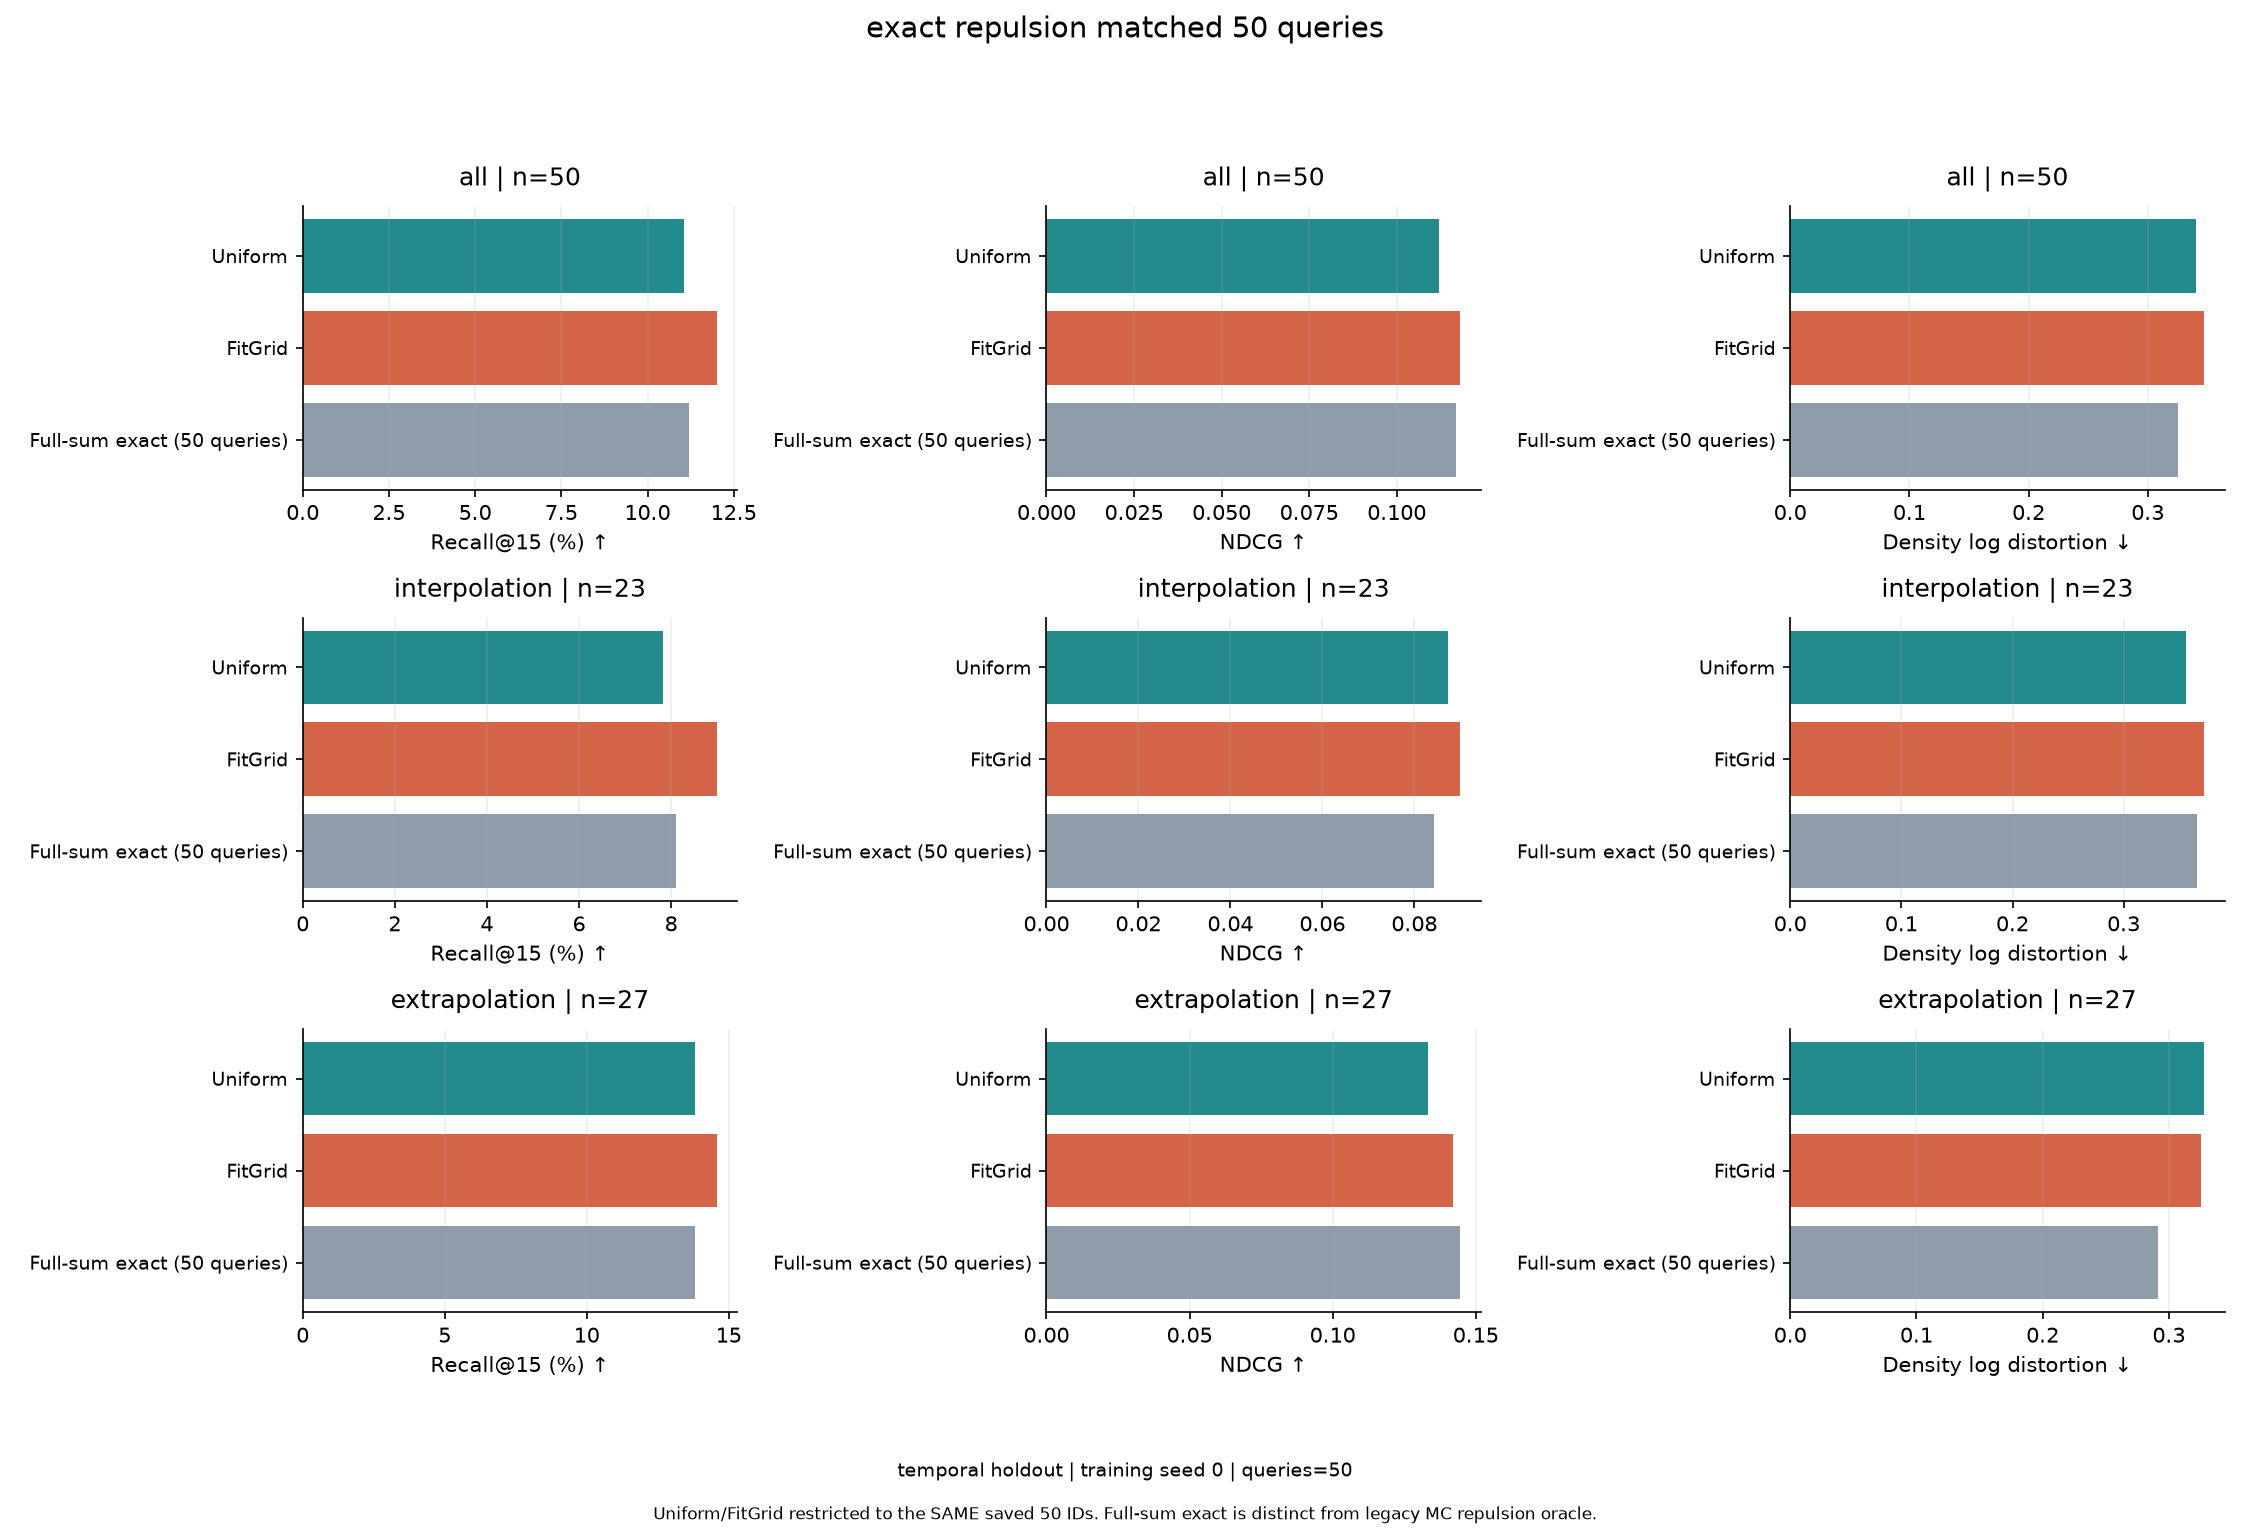

The file beside this chart, header and first rows:
method, group, metric, n_queries, mean, display_mean, median, stage_counts, split, training_seed
uniform_mc, all, recall_at_15, 50, 0.1107, 11.07, 0.06667, {"8-9": 27, "4-5": 23}, temporal holdout, 0
uniform_mc, all, ndcg, 50, 0.1121, 0.1121, 0.07348, {"8-9": 27, "4-5": 23}, temporal holdout, 0
uniform_mc, all, density_log_distortion, 50, 0.3408, 0.3408, 0.265, {"8-9": 27, "4-5": 23}, temporal holdout, 0
uniform_mc, interpolation, recall_at_15, 23, 0.07826, 7.826, 0.06667, {"4-5": 23}, temporal holdout, 0
uniform_mc, interpolation, ndcg, 23, 0.08739, 0.08739, 0.07348, {"4-5": 23}, temporal holdout, 0
uniform_mc, interpolation, density_log_distortion, 23, 0.3561, 0.3561, 0.2581, {"4-5": 23}, temporal holdout, 0
uniform_mc, extrapolation, recall_at_15, 27, 0.1383, 13.83, 0.06667, {"8-9": 27}, temporal holdout, 0
uniform_mc, extrapolation, ndcg, 27, 0.1331, 0.1331, 0.07348, {"8-9": 27}, temporal holdout, 0
uniform_mc, extrapolation, density_log_distortion, 27, 0.3278, 0.3278, 0.2719, {"8-9": 27}, temporal holdout, 0
fit_grid, all, recall_at_15, 50, 0.12, 12, 0.06667, {"8-9": 27, "4-5": 23}, temporal holdout, 0
fit_grid, all, ndcg, 50, 0.1181, 0.1181, 0.09428, {"8-9": 27, "4-5": 23}, temporal holdout, 0
fit_grid, all, density_log_distortion, 50, 0.3472, 0.3472, 0.2886, {"8-9": 27, "4-5": 23}, temporal holdout, 0
fit_grid, interpolation, recall_at_15, 23, 0.08986, 8.986, 0.06667, {"4-5": 23}, temporal holdout, 0
fit_grid, interpolation, ndcg, 23, 0.08998, 0.08998, 0.09092, {"4-5": 23}, temporal holdout, 0
fit_grid, interpolation, density_log_distortion, 23, 0.3723, 0.3723, 0.2897, {"4-5": 23}, temporal holdout, 0
fit_grid, extrapolation, recall_at_15, 27, 0.1457, 14.57, 0.06667, {"8-9": 27}, temporal holdout, 0
fit_grid, extrapolation, ndcg, 27, 0.1421, 0.1421, 0.09647, {"8-9": 27}, temporal holdout, 0
fit_grid, extrapolation, density_log_distortion, 27, 0.3258, 0.3258, 0.2875, {"8-9": 27}, temporal holdout, 0
exact_repulsion_diagnostic, all, recall_at_15, 50, 0.112, 11.2, 0.06667, {"8-9": 27, "4-5": 23}, temporal holdout, 0
exact_repulsion_diagnostic, all, ndcg, 50, 0.1169, 0.1169, 0.09269, {"8-9": 27, "4-5": 23}, temporal holdout, 0
exact_repulsion_diagnostic, all, density_log_distortion, 50, 0.3255, 0.3255, 0.2497, {"8-9": 27, "4-5": 23}, temporal holdout, 0
exact_repulsion_diagnostic, interpolation, recall_at_15, 23, 0.08116, 8.116, 0.06667, {"4-5": 23}, temporal holdout, 0
exact_repulsion_diagnostic, interpolation, ndcg, 23, 0.08431, 0.08431, 0.06077, {"4-5": 23}, temporal holdout, 0
exact_repulsion_diagnostic, interpolation, density_log_distortion, 23, 0.3657, 0.3657, 0.2814, {"4-5": 23}, temporal holdout, 0
exact_repulsion_diagnostic, extrapolation, recall_at_15, 27, 0.1383, 13.83, 0.06667, {"8-9": 27}, temporal holdout, 0
exact_repulsion_diagnostic, extrapolation, ndcg, 27, 0.1446, 0.1446, 0.1007, {"8-9": 27}, temporal holdout, 0
exact_repulsion_diagnostic, extrapolation, density_log_distortion, 27, 0.2911, 0.2911, 0.2413, {"8-9": 27}, temporal holdout, 0
